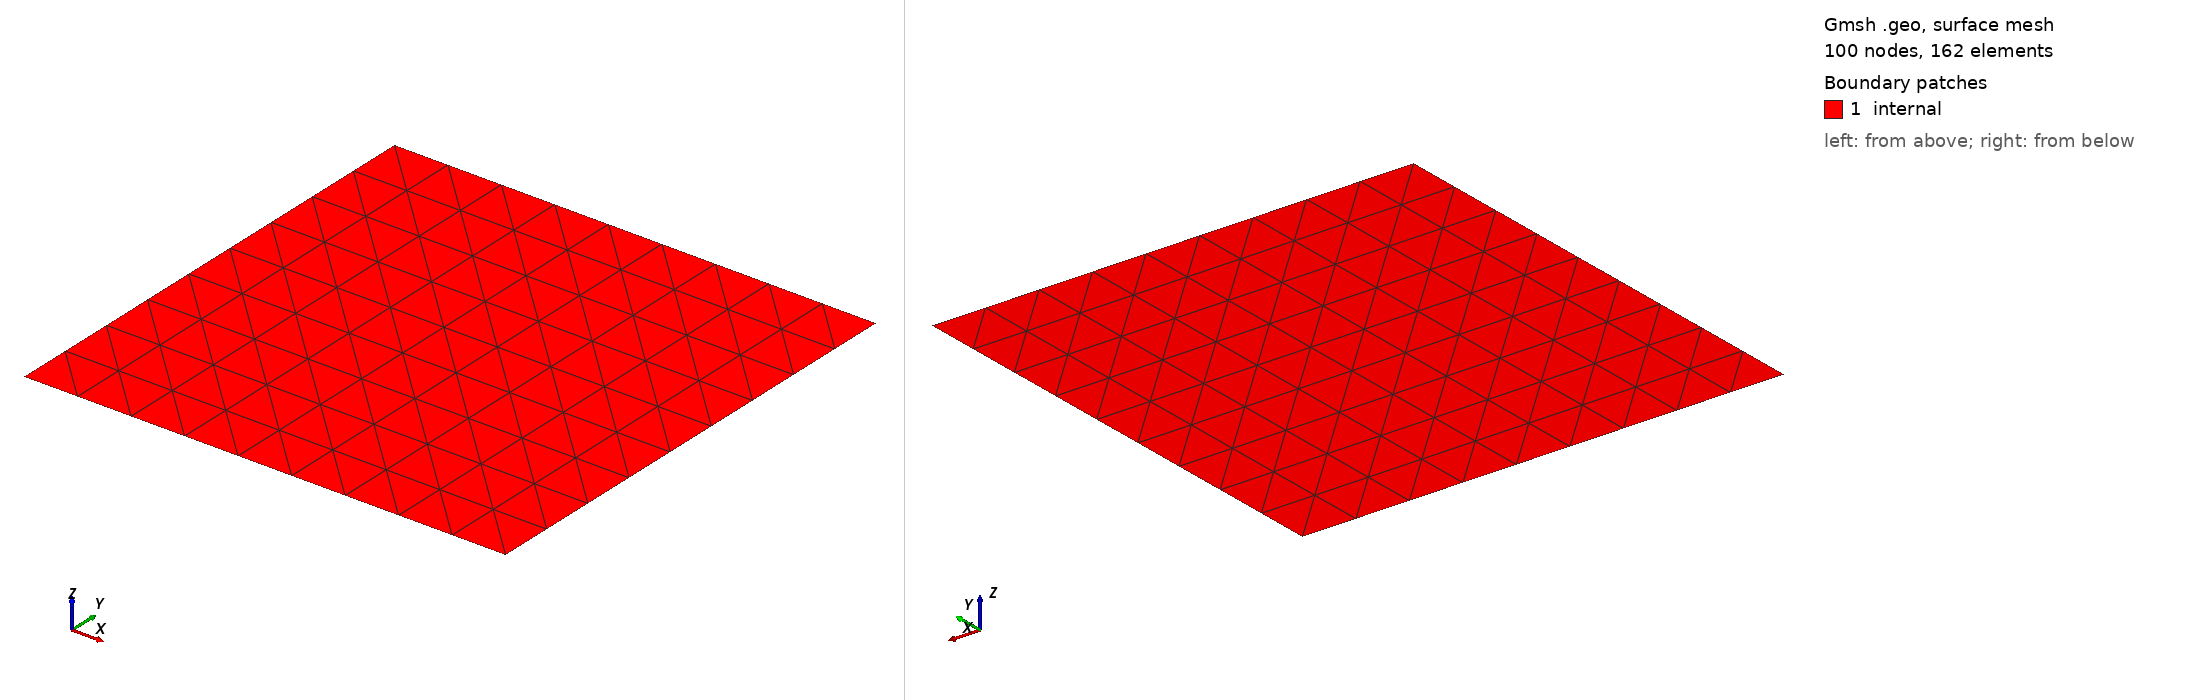

Gmsh geometry script, surface-meshed: 100 nodes, 162 surface elements. Boundary patches (legend numbers): 1 internal. Left view from above one corner, right view from below the opposite corner. Legend entries are the model's physical surfaces. The drawing asked Gmsh for element sizes between 1% and 20% of the model's largest extent; the script's own settings can give other sizes.

=== line.geo (drawn) ===

Point (1) = {0., 0., 0., 1.};
Point (2) = {1., 0., 0., 1.};
Point (3) = {1., 1., 0., 1.};
Point (4) = {0., 1., 0., 1.};

Line (1) = {1, 2};
Line (2) = {2, 3};
Line (3) = {3, 4};
Line (4) = {4, 1};

Curve Loop (1) = {1, 2, 3, 4};

Surface (1) = {1};

Transfinite Curve{1} = 10;
Transfinite Curve{3} = 10;
Transfinite Curve{2} = 10;
Transfinite Curve{4} = 10;

Transfinite Surface{1} = {1, 2, 3, 4};

// Recombine Surface{1};

Physical Curve("empty")    = {1, 3};
Physical Curve("right")  = {2};
Physical Curve("left")   = {4};
Physical Surface("internal") = {1};
